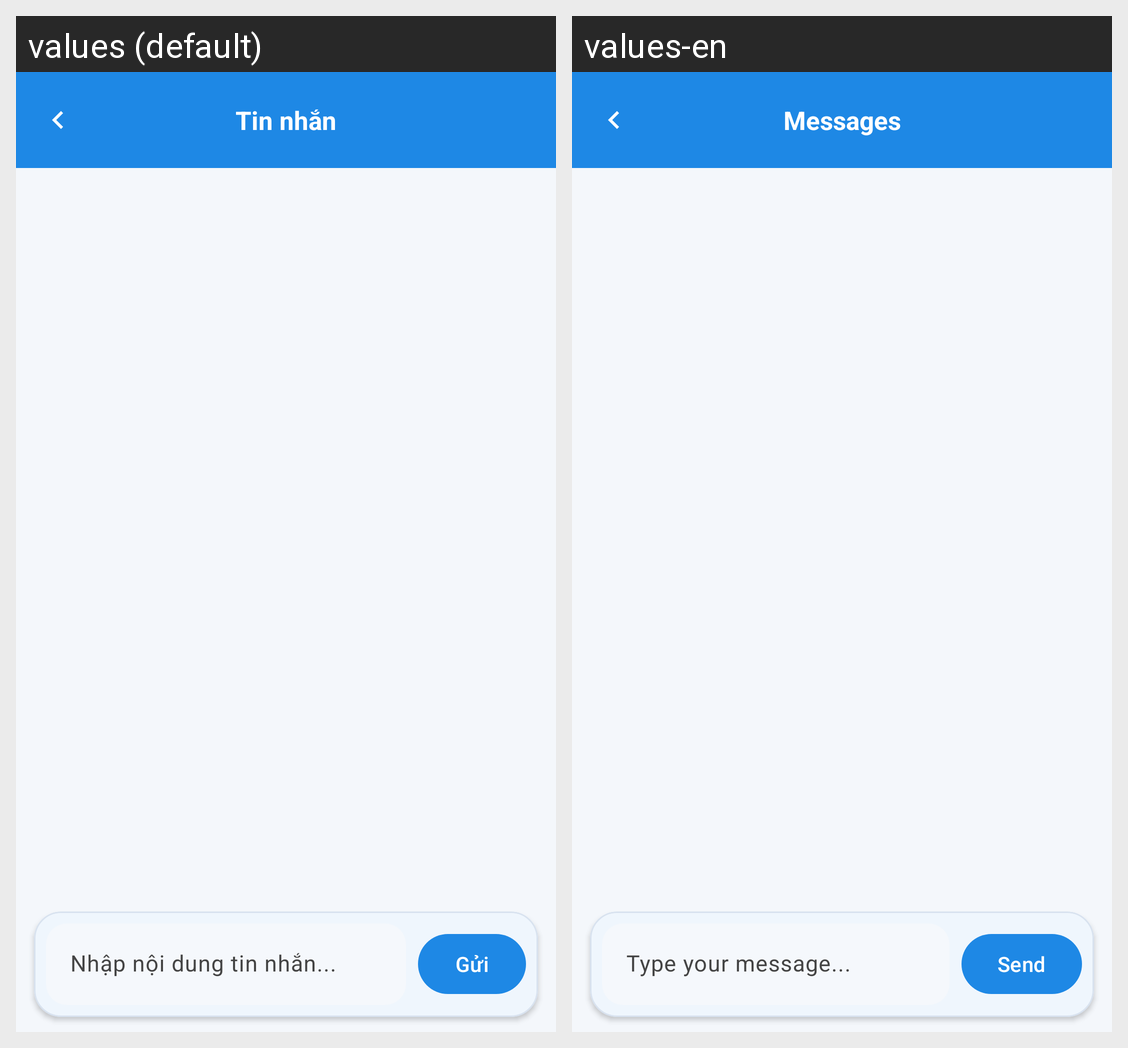

Here is an Android app screen in its default locale and in the app's own translations. Write out the translated-string differences for the strings that appear on this screen.
Android screen res/layout/activity_chat_room.xml rendered under 2 locales, left to right: values (default), values-en. Device: Nexus 5 (rendered at 1080×1920; each locale shown at half size, 540×960, under a caption strip naming it); theme Theme.MyApplication.
Strings drawn on this screen, with the default value and each locale's value (text and hints the layout hard-codes, and strings that could not be matched under every locale, appear in the picture but are not listed):

chat_hub_title
  values: Tin nhắn
  values-en: Messages

chat_enter_message_hint
  values: Nhập nội dung tin nhắn...
  values-en: Type your message...

send
  values: Gửi
  values-en: Send
